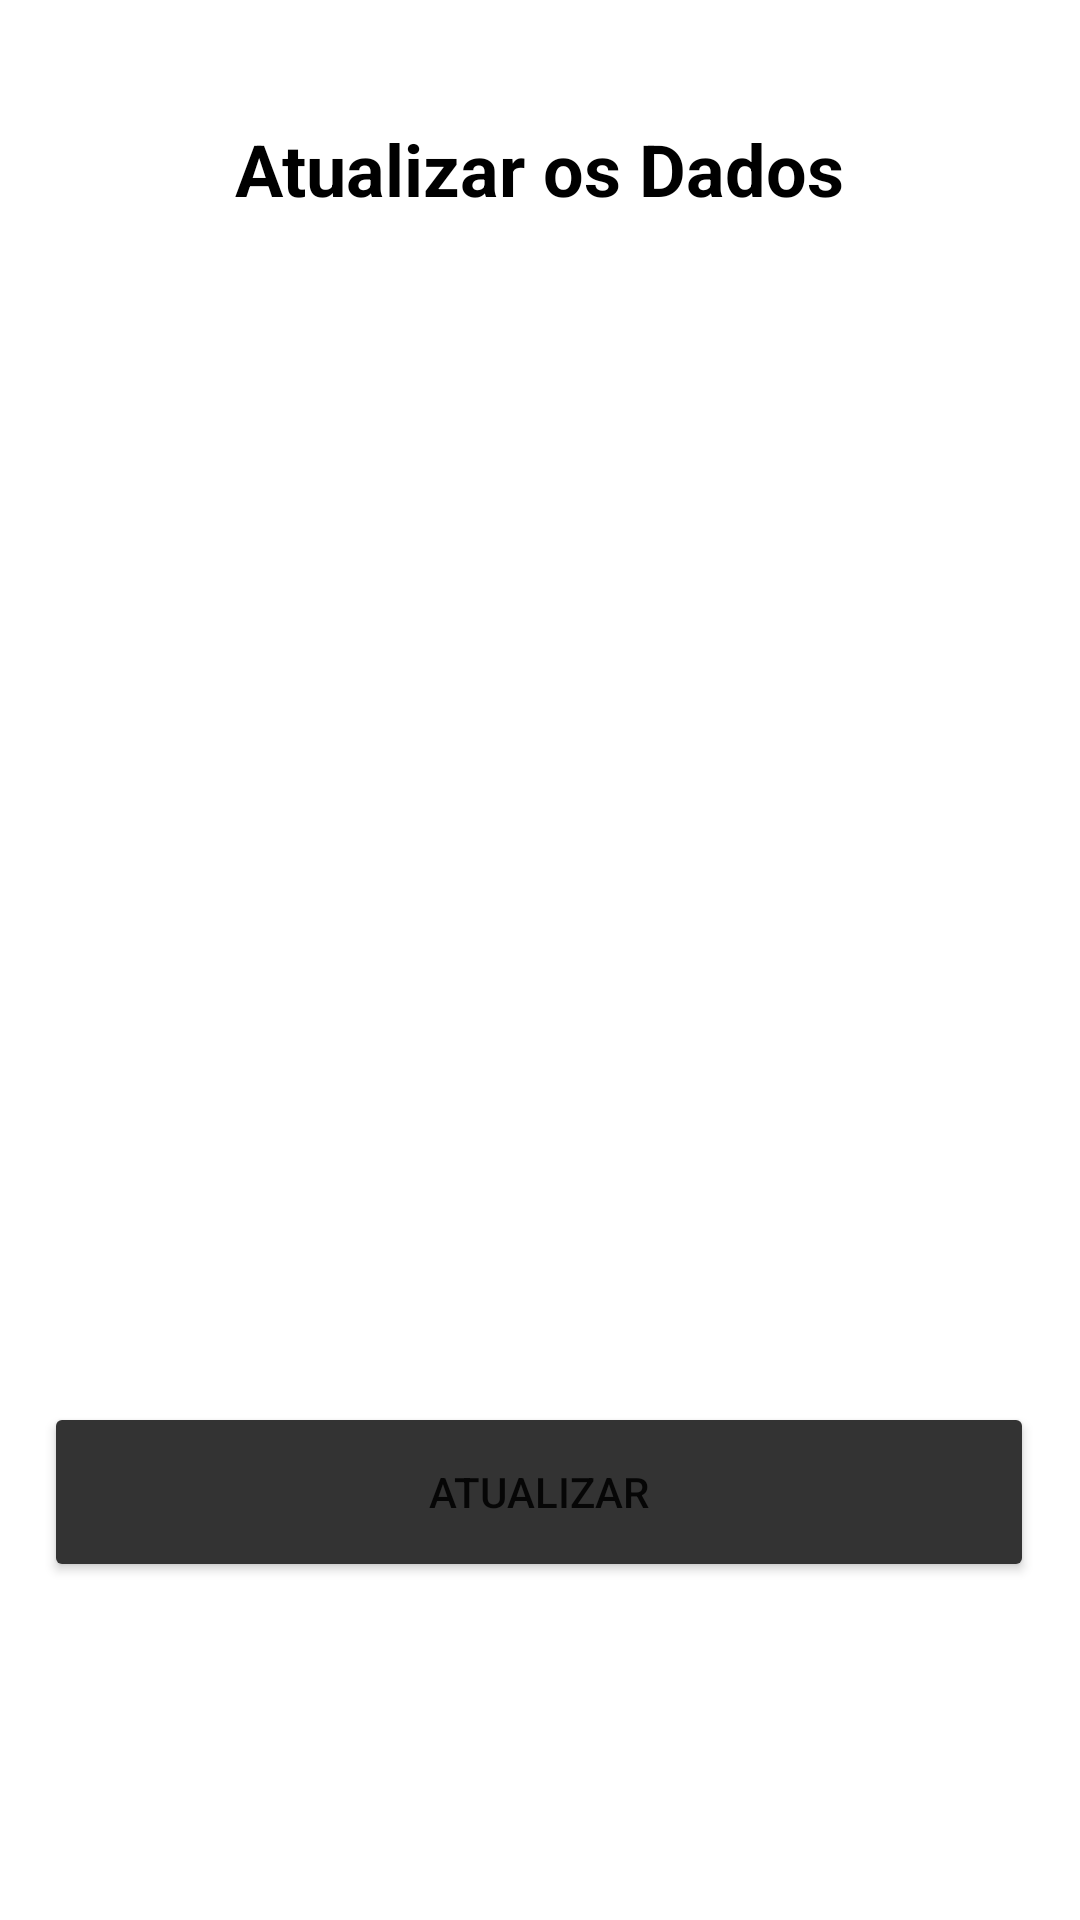

Produce the Android XML layout that renders to this screen, including the resource entries it uses.
<!-- AndroidManifest.xml: application theme Theme.CrudBasicKotlin -->
<!-- res/layout/activity_atualizar_aluno.xml -->
<?xml version="1.0" encoding="utf-8"?>
<androidx.constraintlayout.widget.ConstraintLayout xmlns:android="http://schemas.android.com/apk/res/android"
    xmlns:app="http://schemas.android.com/apk/res-auto"
    xmlns:tools="http://schemas.android.com/tools"
    android:id="@+id/btn_atualizar"
    android:layout_width="match_parent"
    android:layout_height="match_parent"
    tools:context=".AtualizarAluno">

    <TextView
        android:id="@+id/textView5"
        android:layout_width="wrap_content"
        android:layout_height="wrap_content"
        android:layout_marginStart="104dp"
        android:layout_marginTop="40dp"
        android:layout_marginEnd="104dp"
        android:text="@string/atualizar_os_dados"
        android:textColor="#000000"
        android:textSize="24sp"
        android:textStyle="bold"
        app:layout_constraintEnd_toEndOf="parent"
        app:layout_constraintStart_toStartOf="parent"
        app:layout_constraintTop_toTopOf="parent" />

    <Button
        android:id="@+id/button"
        android:layout_width="330dp"
        android:layout_height="60dp"
        android:layout_marginStart="40dp"
        android:layout_marginTop="395dp"
        android:layout_marginEnd="41dp"
        android:backgroundTint="#333"
        android:text="@string/atualizar"
        app:layout_constraintEnd_toEndOf="parent"
        app:layout_constraintStart_toStartOf="parent"
        app:layout_constraintTop_toBottomOf="@+id/textView5" />
</androidx.constraintlayout.widget.ConstraintLayout>
<!-- resources referenced by this layout -->
<resources>
  <string name="atualizar">Atualizar</string>
  <string name="atualizar_os_dados">Atualizar os Dados</string>
  <style name="Theme.CrudBasicKotlin" parent="Theme.MaterialComponents.DayNight.DarkActionBar">
          
          <item name="colorPrimary">@color/purple_500</item>
          <item name="colorPrimaryVariant">@color/purple_700</item>
          <item name="colorOnPrimary">@color/white</item>
          
          <item name="colorSecondary">@color/teal_200</item>
          <item name="colorSecondaryVariant">@color/teal_700</item>
          <item name="colorOnSecondary">@color/black</item>
          
          <item name="android:statusBarColor" tools:targetApi="l">?attr/colorPrimaryVariant</item>
          
      </style>
  <!-- not gathered from this repository: default colours our renderer supplied (Android Studio template values) -->
  <color name="purple_500">#FF6200EE</color>
  <color name="purple_700">#FF3700B3</color>
  <color name="teal_200">#FF03DAC5</color>
  <color name="teal_700">#FF018786</color>
  <color name="black">#FF000000</color>
  <color name="white">#FFFFFFFF</color>
</resources>
